2-way image classification set "90-Degree Turn Detection.v1i.folder" from GitHub (jaganbala2007/sentinel-x); label vocabulary: 90-degree turn, curved road.

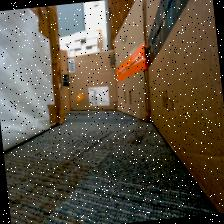
Label: curved road

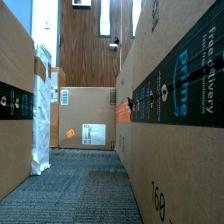
Label: 90-degree turn

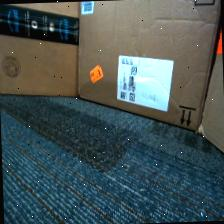
Label: curved road

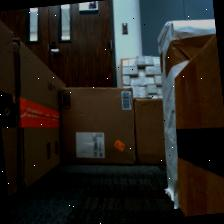
Label: 90-degree turn

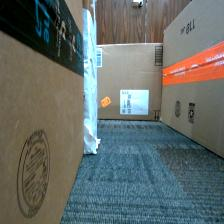
Label: 90-degree turn

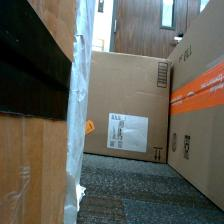
Label: 90-degree turn
